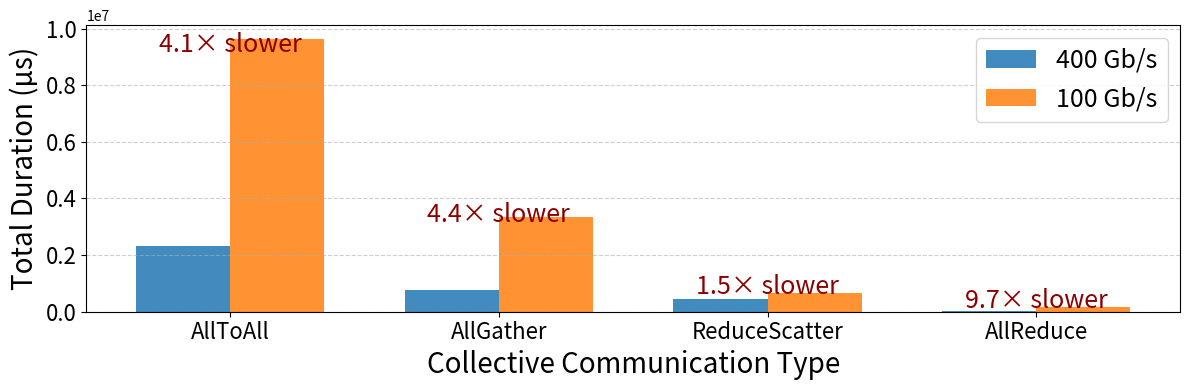

Here is the Python script that generated this plot:
import pandas as pd
import matplotlib.pyplot as plt
import numpy as np

# --- Data for InfiniBand 400 Gb/s ---
data_400 = {
    'Subcategory': ['AllToAll', 'AllGather', 'ReduceScatter', 'AllReduce'],
    'Total Duration (us)': [2334290.06, 766347.27, 435756.7, 15609.41]
}

# --- Data for InfiniBand 100 Gb/s ---
data_100 = {
    'Subcategory': ['AllToAll', 'AllGather', 'ReduceScatter', 'AllReduce'],
    'Total Duration (us)': [9640178.28, 3351602.3, 648624.11, 151577.8]
}


df_400 = pd.DataFrame(data_400)
df_100 = pd.DataFrame(data_100)

df = df_400.merge(df_100, on='Subcategory', suffixes=('_400Gbps', '_100Gbps'))

# Plot
x = np.arange(len(df['Subcategory']))
width = 0.35

fig, ax = plt.subplots(figsize=(12, 4))


bars_400 = ax.bar(x - width/2, df['Total Duration (us)_400Gbps'], width, label='400 Gb/s', color='#1f77b4', alpha=0.85)
bars_100 = ax.bar(x + width/2, df['Total Duration (us)_100Gbps'], width, label='100 Gb/s', color='#ff7f0e', alpha=0.85)

ax.set_xlabel('Collective Communication Type', fontsize=20)
ax.set_ylabel('Total Duration (µs)', fontsize=20)
# ax.set_title('Comparison of Collective Communication Duration\nunder Different InfiniBand Speeds', fontsize=14)
ax.set_xticks(x)
ax.set_xticklabels(df['Subcategory'], fontsize=16)
ax.legend(fontsize=18, loc='upper right')
ax.grid(axis='y', linestyle='--', alpha=0.6)

ax.tick_params(axis='y', labelsize=16)  # Increase only the font size for y-axis ticks
ax.tick_params(axis='x', labelsize=16)  # Keep x-axis consistent

# Annotate ratio (optional, easy to compare)
for i, (v400, v100) in enumerate(zip(df['Total Duration (us)_400Gbps'], df['Total Duration (us)_100Gbps'])):
    ratio = v100 / v400
    ax.text(x[i], max(v400, v100) * 0.95, f"{ratio:.1f}× slower", ha='center', fontsize=18, color='darkred')

plt.tight_layout()
plt.savefig("coll_comm_ib_perf.pdf", bbox_inches='tight')
plt.close(fig)
